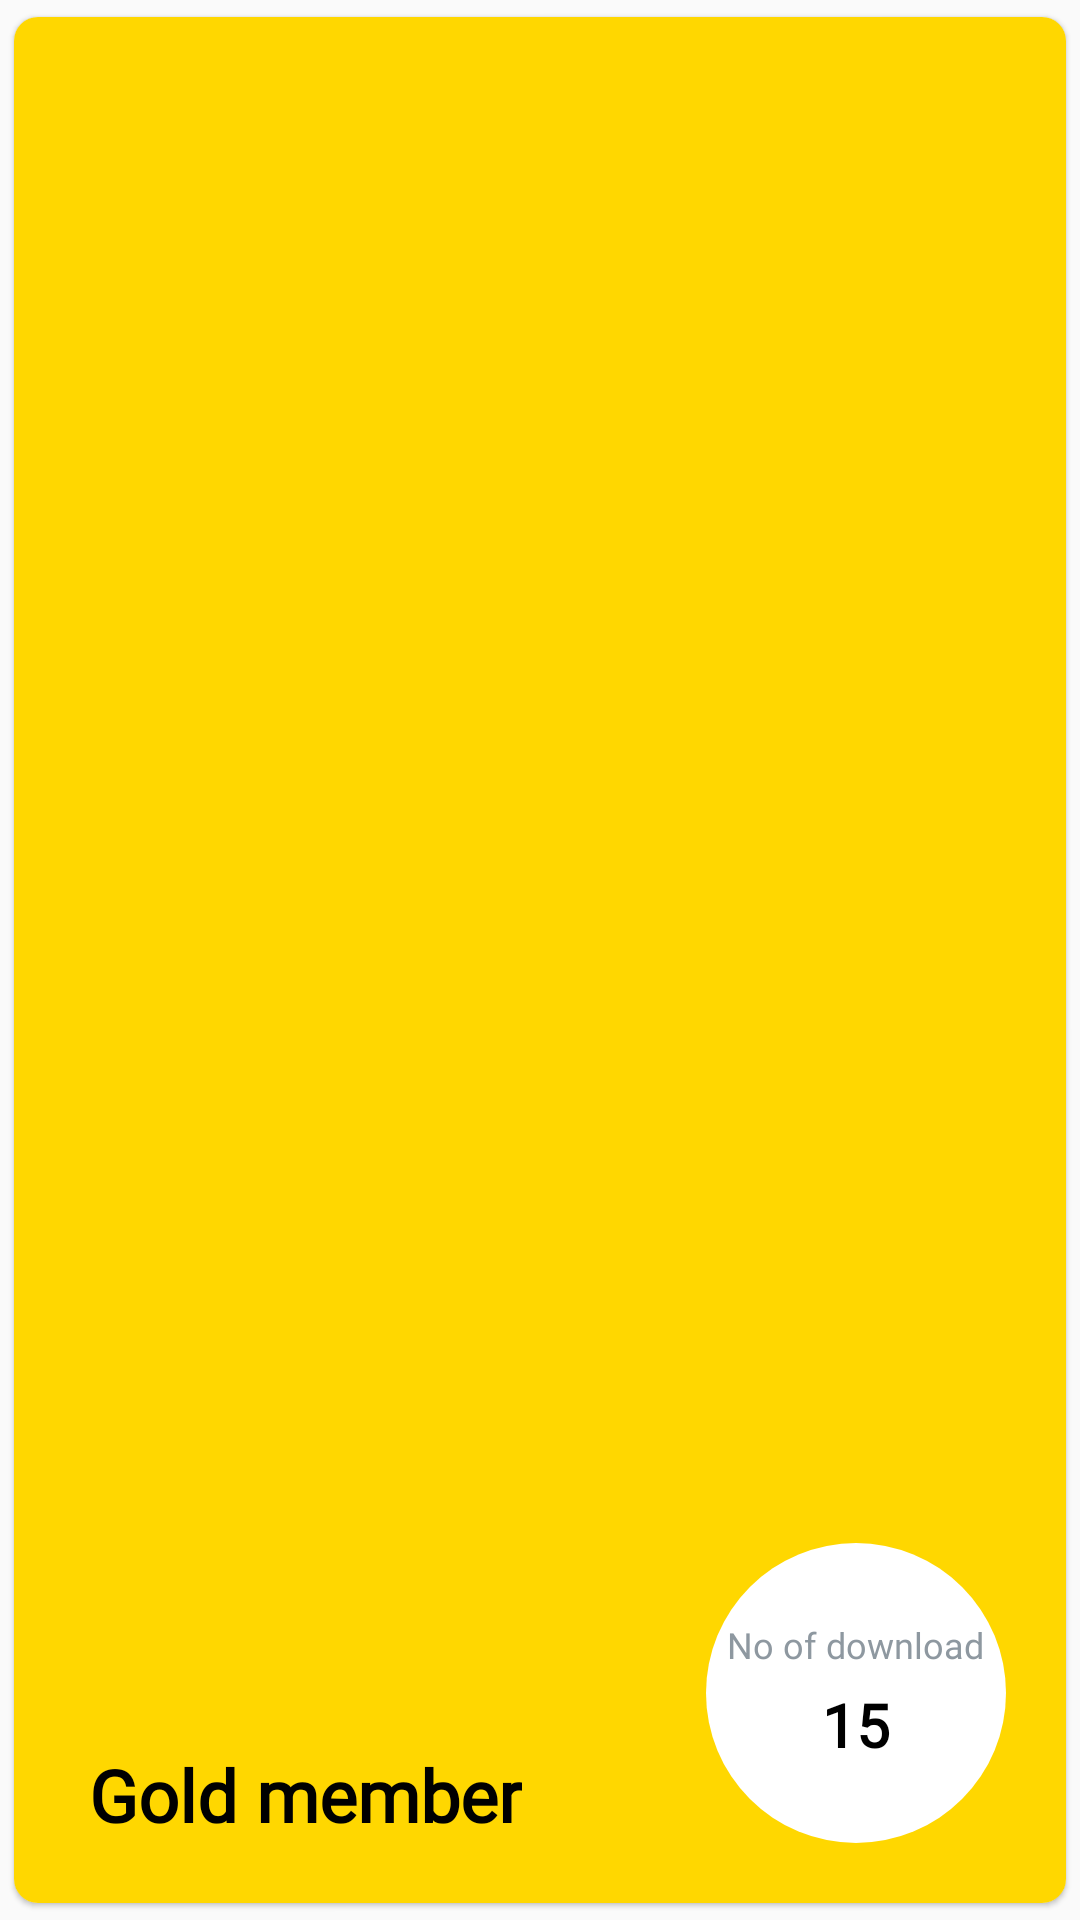

Reconstruct the res/layout file that produces this screen, plus the resources it refers to.
<!-- AndroidManifest.xml: application theme AppTheme -->
<!-- res/layout/package_layout.xml -->
<?xml version="1.0" encoding="utf-8"?>
<androidx.cardview.widget.CardView xmlns:android="http://schemas.android.com/apk/res/android"
    xmlns:app="http://schemas.android.com/apk/res-auto"
    xmlns:tools="http://schemas.android.com/tools"
    android:layout_width="match_parent"
    android:layout_height="200dp"
    android:layout_marginTop="10dp"
    android:padding="10dp"
    app:cardCornerRadius="8dp"
    app:cardElevation="1dp"
    app:cardUseCompatPadding="true">

    <RelativeLayout
        android:id="@+id/rl_bg"
        android:layout_width="match_parent"
        android:layout_height="match_parent"
        android:background="@color/gold">

        <TextView
            android:id="@+id/txtPackgName"
            android:layout_width="wrap_content"
            android:layout_height="wrap_content"
            android:layout_alignParentBottom="true"
            android:layout_marginStart="25dp"
            android:layout_marginBottom="20dp"
            android:fontFamily="@font/sfpro"
            android:text="Gold member"
            android:textAlignment="center"
            android:textColor="@color/black"
            android:textSize="24sp"
            android:textStyle="bold" />

        <RelativeLayout
            android:layout_width="100dp"
            android:layout_height="100dp"
            android:layout_alignParentEnd="true"
            android:layout_alignParentBottom="true"
            android:layout_marginEnd="20dp"
            android:layout_marginBottom="20dp"
            android:background="@drawable/circularview">

            <LinearLayout
                android:layout_width="match_parent"
                android:layout_height="wrap_content"
                android:layout_centerInParent="true"
                android:orientation="vertical"
                android:weightSum="1">


                <TextView
                    android:id="@+id/txtNum1"
                    android:layout_width="wrap_content"
                    android:layout_height="wrap_content"
                    android:layout_gravity="center"
                    android:fontFamily="@font/sfpro"
                    android:text="No of download"
                    android:textColor="@color/secondaryTextLight"
                    android:textSize="12sp" />

                <TextView
                    android:id="@+id/txtNum"
                    android:layout_width="wrap_content"
                    android:layout_height="wrap_content"
                    android:layout_gravity="center"
                    android:layout_marginTop="5dp"
                    android:fontFamily="@font/sfpro"
                    android:text="15"
                    android:textColor="@color/black"
                    android:textSize="20sp"
                    android:textStyle="bold" />

            </LinearLayout>


        </RelativeLayout>

        <ImageView
            android:id="@+id/imgPackg"
            android:layout_width="100dp"
            android:layout_height="100dp"
            android:layout_marginLeft="20dp"
            android:layout_marginTop="20dp"
            tools:srcCompat="@tools:sample/backgrounds/scenic" />

    </RelativeLayout>


</androidx.cardview.widget.CardView>

    
    
    
    
    
    

    
    
    
    
    
    
    
    
    
    
    

    
    
    
    
    
    
    
    
    

    
    
    
    

    
    
    
    
    
    

    
    
    
    
    
    
    
    
    
<!-- resources referenced by this layout -->
<resources>
  <color name="black">#FF000000</color>
  <color name="gold">#FFD700</color>
  <color name="secondaryTextLight">#8E98A0</color>
  <!-- drawable circularview (drawable) -->
  <?xml version="1.0" encoding="utf-8"?>
  <shape
      xmlns:android="http://schemas.android.com/apk/res/android"
      android:shape="oval">
  
      <solid
          android:color="@color/white"/>
  
      <size
          android:width="100dp"
          android:height="100dp"/>
  </shape>
  <style name="AppTheme" parent="Theme.AppCompat.Light.NoActionBar">
          
          <item name="colorPrimary">@color/primary</item>
          <item name="android:statusBarColor">@color/statusbar</item>
  
      </style>
  <color name="white">#FFFFFFFF</color>
  
      //AppColor
  <color name="primary">#6DD5ED</color>
  <color name="statusbar">#C0C0C0</color>
</resources>
